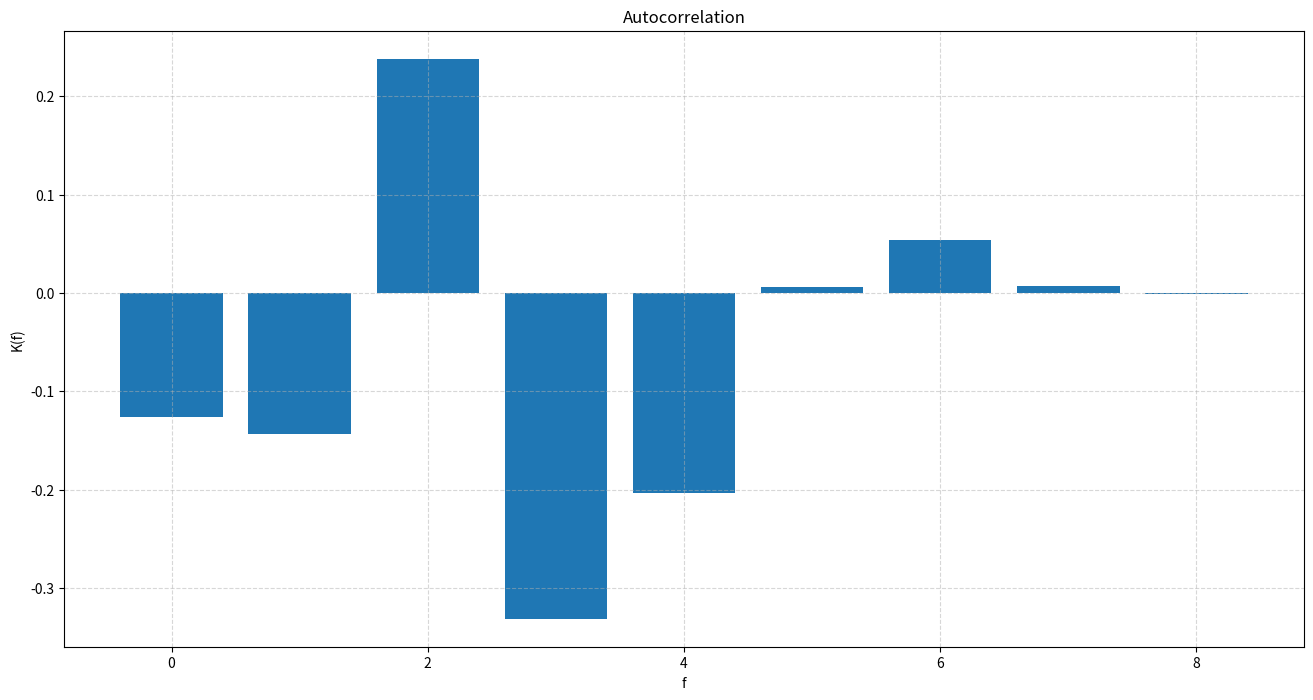
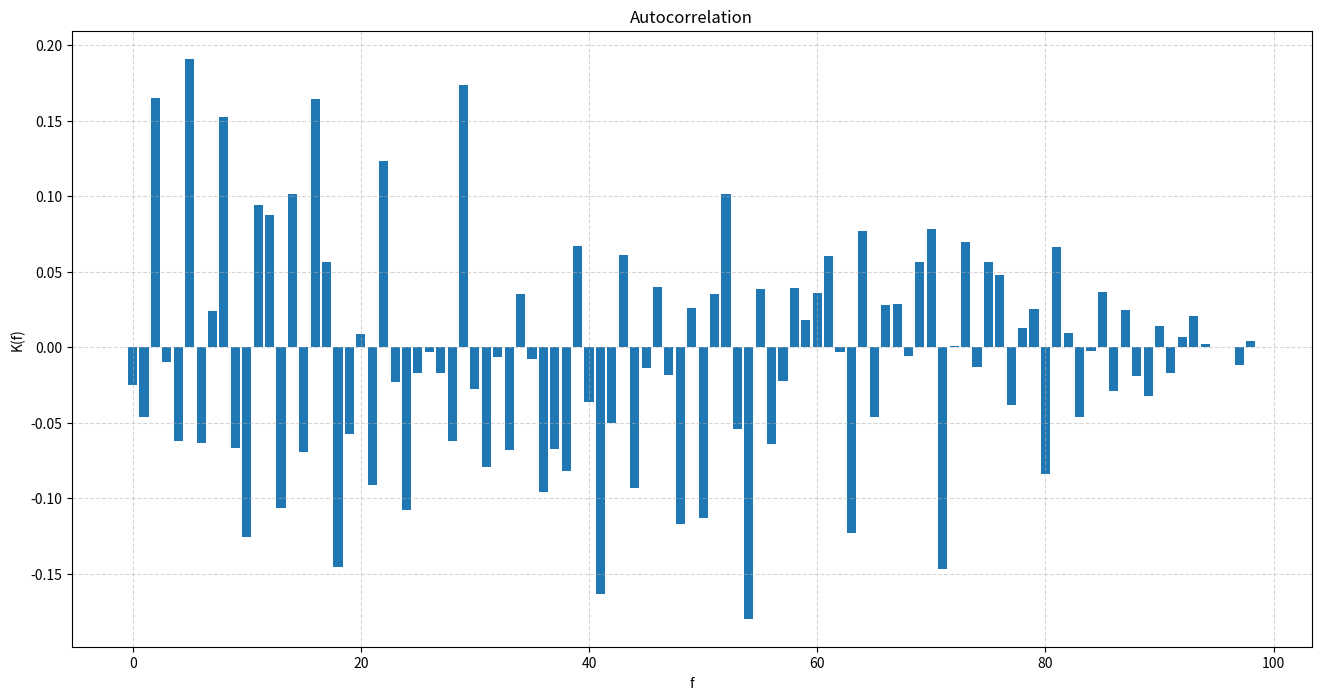
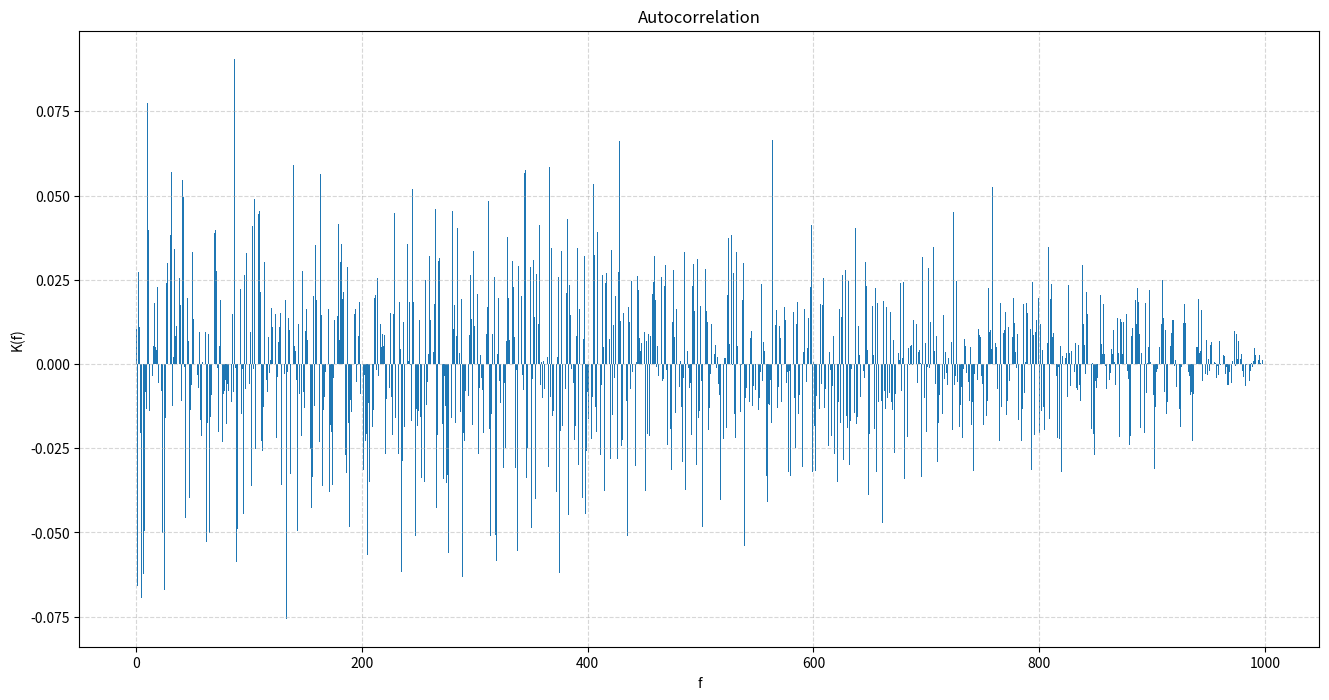
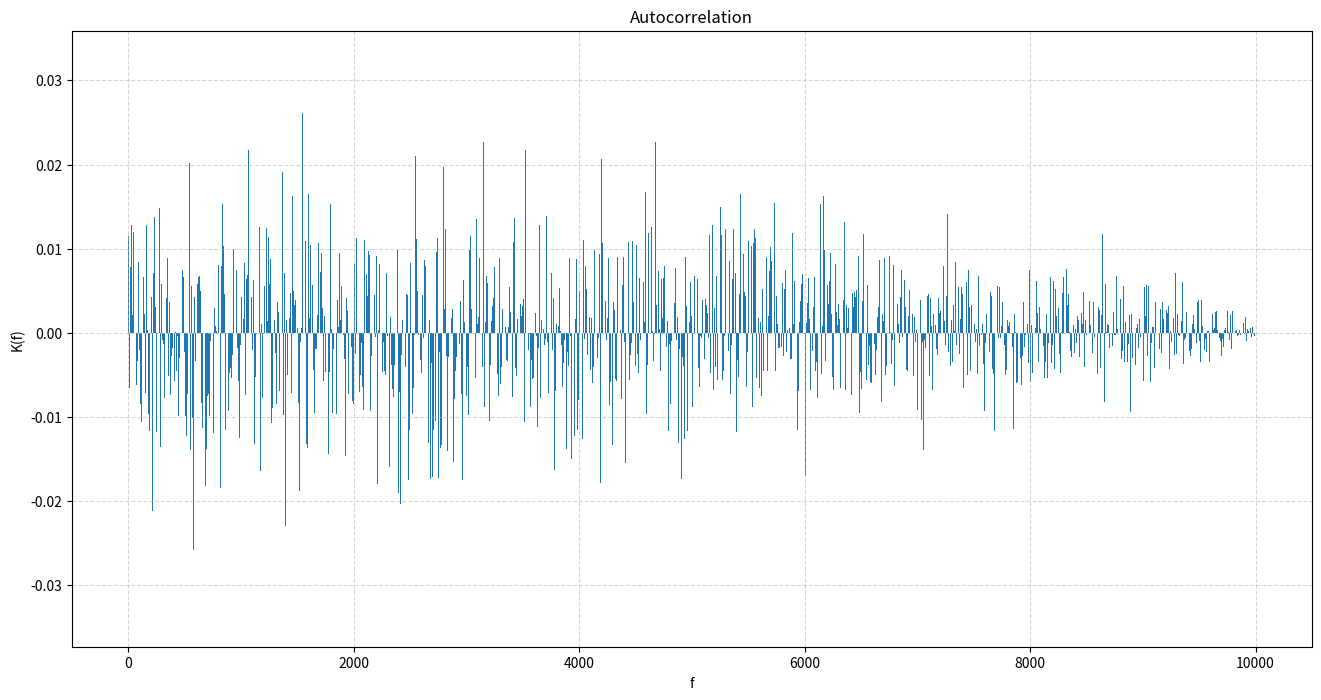

Generate these figures, in order, with matplotlib:
# ------*------ coding: utf-8 ------*------
# @Time    : 2022/2/13 20:29
# [redacted]
# @Project : Statistica-model
# @File    : main.py
# @Software: PyCharm
# [redacted]
# -----------------------------------------

import numpy as np
from matplotlib import pyplot as plt


def math_indicators(ndarry):
    """ 计算并返回 ndarry
    - M（期望值 | математическое ожидание по результатам наблюдений）
    - D（方差 | эмпирическая дисперсия）
    - S（偏差 | отклонение）
    
    :param ndarry: 需要计算的数组
    :return: [M, M_S, D, D_S]
    """
    if ndarry is None:
        print('ndarry can not be None')
        return None

    M = ndarry.mean()
    D = ndarry.var()

    return np.array([M, 0.5 - M, D, 0.08333 - D])


def autocorrelation(ndarry):
    """
    计算自相关系数，并返回对应数组
    :param ndarry:要计算的数组
    :return: 自相关系数的 ndarry
    """
    if ndarry is None or ndarry.size == 0:
        print('Array can not be empty')
        return None

    denominator = ndarry.var() * ndarry.size  # 分母
    M = ndarry.mean()  # 方差
    size = ndarry.size
    arr_auto = []
    for f in range(1, size):
        numerator = sum((ndarry[:size - f] - M) * (ndarry[f:] - M))  # 分子
        arr_auto.append(numerator / denominator)

    # print(np.array(arr_auto))
    return np.array(arr_auto)


def plot_autocorrelation(ndarry):
    """
    绘制 autocorrelation ndarry 的为柱状图
    :param ndarry: 数组
    :return: None
    """
    if ndarry is None or ndarry.size == 0:
        print('Array can not be empty')
        return None

    x = range(ndarry.size)
    plt.figure(figsize=(16, 8), dpi=80)
    print(len(x))
    print(ndarry)
    plt.bar(x, ndarry)

    plt.title('Autocorrelation')
    plt.xlabel('f')
    plt.ylabel('K(f)')
    # y_ticks = np.linspace(start=-1.0, stop=1.0, num=20)
    # plt.yticks(y_ticks)
    plt.grid(linestyle='--', alpha=0.5)

    plt.show()


if __name__ == '__main__':
    for n in [10, 100, 1000, 10000]:
        random_array = np.random.uniform(low=0, high=1, size=n)
        result = math_indicators(random_array)

        print('-' * 50)
        print('n = ' + n.__str__() + '\n'
              + 'M   = ' + result[0].__str__() + '\n'
              + 'M_S = ' + result[1].__str__() + '\n'
              + 'D   = ' + result[2].__str__() + '\n'
              + 'D_S = ' + result[3].__str__() + '\n\n')

        arr_auto = autocorrelation(random_array)
        plot_autocorrelation(arr_auto)

    pass
